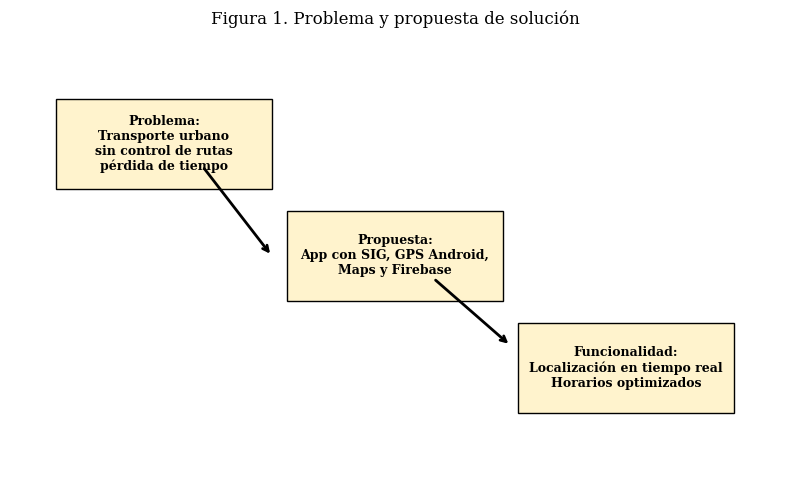
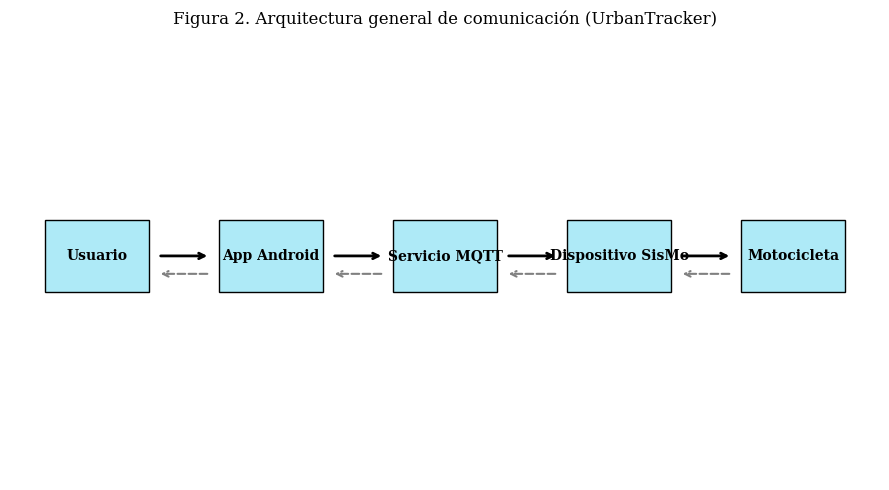

Reproduce these figures in Python, in order.
#!/usr/bin/env python3
# -*- coding: utf-8 -*-
"""
Generador de Gráficas para Plantilla LaTeX - Ingeniería de Software
Versión adaptada para UrbanTracker: incluye diagramas de problema-solución y arquitectura MQTT.
"""

import matplotlib.pyplot as plt
from matplotlib import rcParams
import os

# Configuración global
plt.style.use('default')
rcParams['font.family'] = 'serif'
rcParams['font.size'] = 10
rcParams['axes.labelsize'] = 11
rcParams['axes.titlesize'] = 12
rcParams['savefig.dpi'] = 300
rcParams['savefig.bbox'] = 'tight'
rcParams['savefig.pad_inches'] = 0.1

# Crear carpetas necesarias
graphics_dir = 'graphics'
os.makedirs(graphics_dir, exist_ok=True)
os.makedirs('tables', exist_ok=True)

def generar_problema_solucion():
    """Genera un diagrama del problema y propuesta de solución"""
    fig, ax = plt.subplots(figsize=(8, 5))
    ax.set_xlim(0, 10)
    ax.set_ylim(0, 6)
    ax.axis('off')

    elementos = {
        "Problema:\nTransporte urbano\nsin control de rutas\npérdida de tiempo": (2, 4.5),
        "Propuesta:\nApp con SIG, GPS Android,\nMaps y Firebase": (5, 3),
        "Funcionalidad:\nLocalización en tiempo real\nHorarios optimizados": (8, 1.5)
    }

    for texto, (x, y) in elementos.items():
        ax.add_patch(plt.Rectangle((x-1.4, y-0.6), 2.8, 1.2, color="#FFF3CD", ec="black"))
        ax.text(x, y, texto, ha='center', va='center', fontsize=9, fontweight='bold')

    ax.annotate("", xy=(3.4, 3), xytext=(2.5, 4.2),
                arrowprops=dict(arrowstyle="->", lw=2))
    ax.annotate("", xy=(6.5, 1.8), xytext=(5.5, 2.7),
                arrowprops=dict(arrowstyle="->", lw=2))

    plt.title("Figura 1. Problema y propuesta de solución", fontsize=12)
    plt.tight_layout()
    plt.savefig(f'{graphics_dir}/problema_solucion.pdf', format='pdf')
    plt.savefig(f'{graphics_dir}/problema_solucion.png', format='png')
    plt.close()
    print("✓ Generada: problema_solucion.pdf/png")

def generar_arquitectura_mqtt():
    """Genera un diagrama de arquitectura simple del sistema UrbanTracker"""
    fig, ax = plt.subplots(figsize=(9, 5))
    ax.set_xlim(0, 10)
    ax.set_ylim(0, 5)
    ax.axis('off')

    boxes = {
        'Usuario': (1, 2.5),
        'App Android': (3, 2.5),
        'Servicio MQTT': (5, 2.5),
        'Dispositivo SisMo': (7, 2.5),
        'Motocicleta': (9, 2.5)
    }

    for label, (x, y) in boxes.items():
        ax.add_patch(plt.Rectangle((x-0.6, y-0.4), 1.2, 0.8, fill=True, color="#AEEAF7", ec="black"))
        ax.text(x, y, label, ha='center', va='center', fontsize=10, fontweight='bold')

    coords = list(boxes.values())
    for i in range(len(coords)-1):
        x1, y1 = coords[i]
        x2, y2 = coords[i+1]
        ax.annotate("", xy=(x2-0.7, y2), xytext=(x1+0.7, y1),
                    arrowprops=dict(arrowstyle="->", lw=2, color="black"))
        ax.annotate("", xy=(x1+0.7, y1-0.2), xytext=(x2-0.7, y2-0.2),
                    arrowprops=dict(arrowstyle="->", lw=1.5, color="gray", linestyle="--"))

    plt.title("Figura 2. Arquitectura general de comunicación (UrbanTracker)", fontsize=12)
    plt.tight_layout()
    plt.savefig(f'{graphics_dir}/arquitectura_mqtt.pdf', format='pdf')
    plt.savefig(f'{graphics_dir}/arquitectura_mqtt.png', format='png')
    plt.close()
    print("✓ Generada: arquitectura_mqtt.pdf/png")

def generar_tabla_frameworks():
    """Genera una tabla LaTeX con comparación de frameworks"""
    tabla_latex = r"""
\begin{table}[htbp]
\centering
\caption{Comparación de Frameworks de Desarrollo Web}
\label{tab:frameworks}
\begin{tabular}{lccccc}
\toprule
\textbf{Framework} & \textbf{Lenguaje} & \textbf{Performance} & \textbf{Curva Aprendizaje} & \textbf{Comunidad} & \textbf{Puntuación} \\
\midrule
React & JavaScript & Alta & Media & Excelente & 9.2 \\
Angular & TypeScript & Alta & Alta & Excelente & 8.7 \\
Vue.js & JavaScript & Alta & Baja & Buena & 8.9 \\
Django & Python & Media & Media & Excelente & 8.5 \\
Spring Boot & Java & Alta & Alta & Excelente & 8.8 \\
Laravel & PHP & Media & Baja & Buena & 8.1 \\
Express.js & JavaScript & Alta & Baja & Buena & 8.3 \\
\bottomrule
\end{tabular}
\end{table}
"""
    os.makedirs('tables', exist_ok=True)
    with open(f'tables/frameworks_comparison.tex', 'w', encoding='utf-8') as f:
        f.write(tabla_latex.strip())
    print("✓ Generada: frameworks_comparison.tex")

def main():
    """Función principal para generar todas las gráficas"""
    print("🎨 Generando gráficas para plantilla LaTeX...")
    print("=" * 50)
    try:
        generar_problema_solucion()
        generar_arquitectura_mqtt()
        generar_tabla_frameworks()

        print("=" * 50)
        print("✅ ¡Todas las gráficas y tablas fueron generadas exitosamente!")
        print("\nArchivos generados:")
        print("📊 Gráficas PDF/PNG: graphics/")
        print("📋 Tabla LaTeX: tables/frameworks_comparison.tex")

    except Exception as e:
        print(f"❌ Error al generar gráficas: {e}")
        raise

if __name__ == "__main__":
    main()
